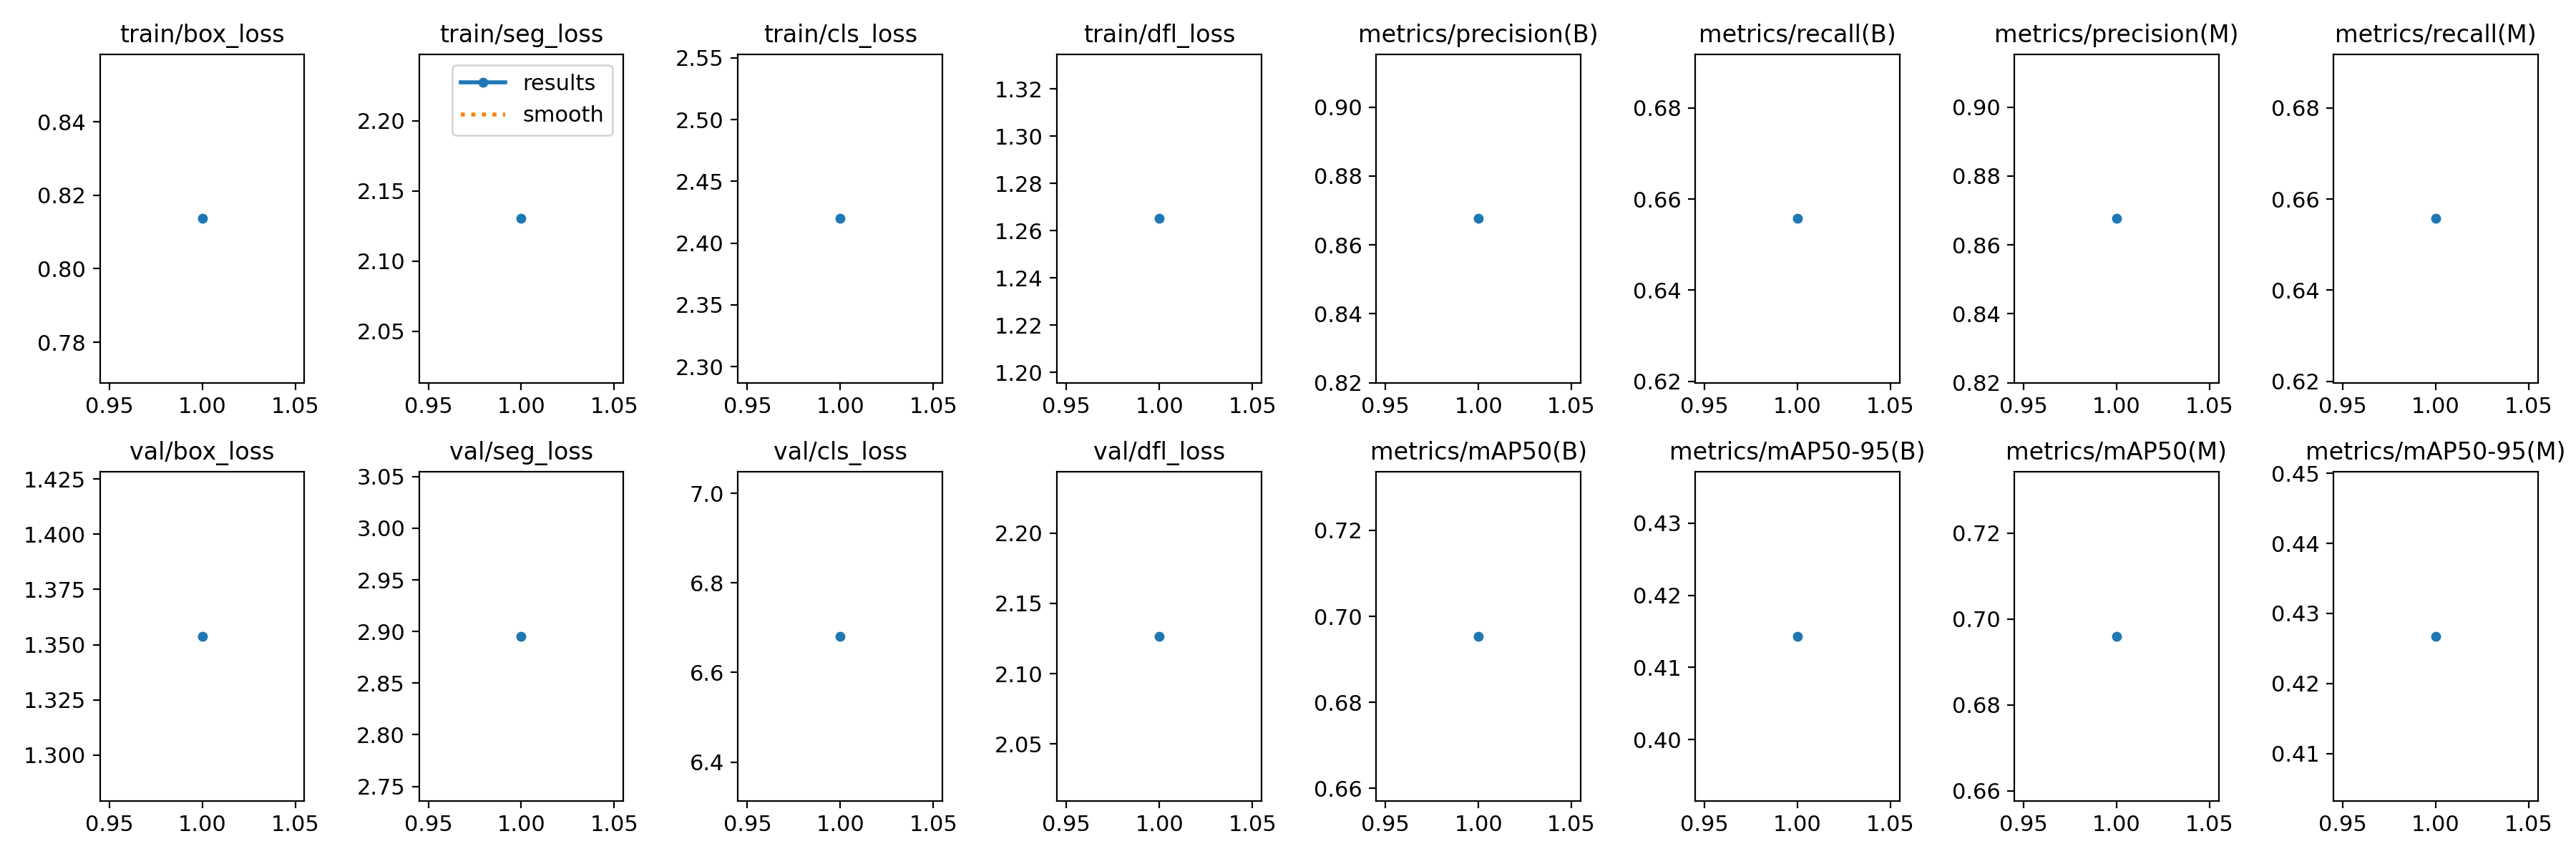

The data file committed next to this chart (first rows):
epoch, train/box_loss, train/seg_loss, train/cls_loss, train/dfl_loss, metrics/precision(B), metrics/recall(B), metrics/mAP50(B), metrics/mAP50-95(B), metrics/precision(M), metrics/recall(M), metrics/mAP50(M), metrics/mAP50-95(M), val/box_loss, val/seg_loss, val/cls_loss, val/dfl_loss, lr/pg0, lr/pg1, lr/pg2
1, 0.8137, 2.13, 2.42, 1.265, 0.8676, 0.6557, 0.6954, 0.4143, 0.8676, 0.6557, 0.696, 0.4267, 1.354, 2.895, 6.681, 2.127, 0.00058, 0.00058, 0.00058
